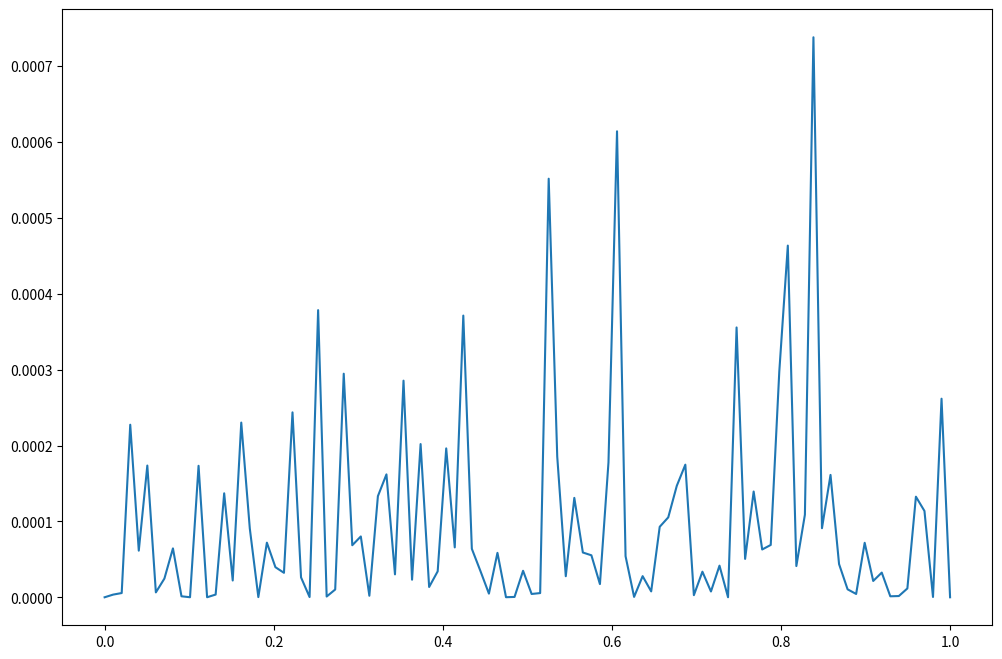

Reproduce this figure in Python.
import numpy as np

import matplotlib.pyplot as plt
import matplotlib.animation as animation


def main():
    # Defining necessary constants
    L = 1
    mu = 0
    sigma = 1
    num_samples = 100
    d_sample = L / num_samples
    normalization_tolerance = 1e-8
    print('space between samples:', d_sample)

    # Plotting
    fig, ax = plt.subplots(figsize=(12, 8))
    x = np.linspace(0, L, num_samples)

    s = np.random.normal(mu, sigma, size=num_samples - 2)
    s = np.concatenate(([0.0], s, [0.0]))

    # Getting the modulo squared
    s2 = s ** 2 

    integral = sum([val / d_sample for val in s2])
    normalizer = 1 / np.sqrt(integral)
    s = s * normalizer
    
    integral = sum([val / d_sample for val in s ** 2])
    assert(abs(integral - 1) < normalization_tolerance)
    print("Assert that psi has been normalized (==1):", integral)

    ax.plot(x, s ** 2)
    plt.show()


if __name__ == "__main__":
    print("The initial function will look like a mess")
    main()
